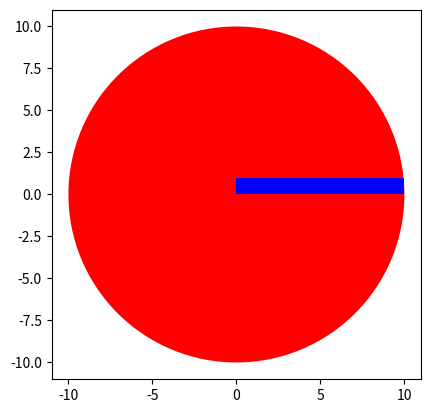

The matplotlib source for this figure:
import matplotlib.pyplot as plt

class Circle(object):
    
    # Constructor
    def __init__(self, radius=3, color='blue'):
        self.radius = radius
        self.color = color 
    
    # Method
    def add_radius(self, r):
        self.radius = self.radius + r
        return(self.radius)
    
    # Method
    def drawCircle(self):
        plt.gca().add_patch(plt.Circle((0, 0), radius=self.radius, fc=self.color))
        plt.axis('scaled')
        plt.show()  

RedCircle=Circle(10,"red")
dir(RedCircle)
RedCircle.drawCircle()


class Rectangle(object):
    
    # Constructor
    def __init__(self, width=2, height=3, color='r'):
        self.height = height 
        self.width = width
        self.color = color
    
    # Method
    def drawRectangle(self):
        plt.gca().add_patch(plt.Rectangle((0, 0), self.width, self.height ,fc=self.color))
        plt.axis('scaled')
        plt.show()

Rec1=Rectangle(10,1,"blue")
Rec1.drawRectangle()

